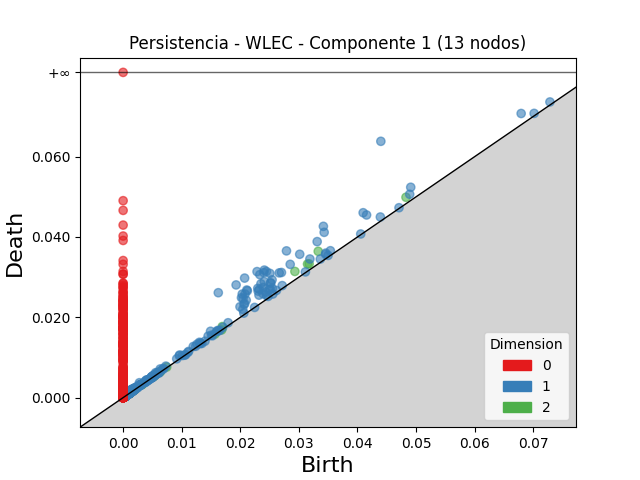

Source data for this figure (header and first rows):
dimension, birth, death
2, 0.0333, 0.03643
2, 0.02932, 0.03142
2, 0.03148, 0.03326
2, 0.04828, 0.04989
2, 0.03175, 0.0333
2, 0.01692, 0.01769
2, 0.005624, 0.00586
2, 0.001651, 0.001848
2, 0.007438, 0.007614
2, 0.003175, 0.003344
2, 0.001348, 0.00151
2, 0.006295, 0.006452
2, 0.0157, 0.01584
2, 0.001378, 0.001513
2, 0.001104, 0.001232
2, 0.003274, 0.003384
2, 0.0008819, 0.000991
2, 0.001182, 0.00129
2, 0.005453, 0.005558
2, 0.003157, 0.00325
2, 0.0009724, 0.001062
2, 0.002125, 0.002208
2, 0.006333, 0.006416
2, 0.001375, 0.001457
2, 0.005186, 0.005263
2, 0.005204, 0.005279
2, 0.001326, 0.001402
2, 0.001452, 0.001515
2, 0.0005744, 0.0006304
2, 0.001505, 0.001555
2, 0.01681, 0.01686
2, 0.0004644, 0.0005095
2, 0.001423, 0.001468
2, 0.0006099, 0.0006541
2, 0.001334, 0.001377
2, 0.0004023, 0.0004439
2, 0.001968, 0.00201
2, 0.003343, 0.003384
2, 0.001894, 0.001928
2, 0.0005534, 0.0005855
2, 0.001049, 0.00108
2, 0.0007024, 0.0007307
2, 0.0009949, 0.001021
2, 0.0007522, 0.0007774
2, 0.000589, 0.0006087
2, 0.0004429, 0.0004597
2, 0.001051, 0.001066
2, 0.0004953, 0.0005096
2, 0.0009111, 0.0009249
2, 0.0009685, 0.000981
2, 0.001734, 0.001747
2, 0.001098, 0.001108
2, 0.001353, 0.001362
2, 0.001917, 0.001925
2, 0.0002936, 0.0003005
2, 0.001034, 0.00104
2, 0.0005615, 0.000567
2, 0.0006103, 0.0006151
2, 0.0007315, 0.0007345
2, 0.0006222, 0.0006252
... 6,681 more rows
